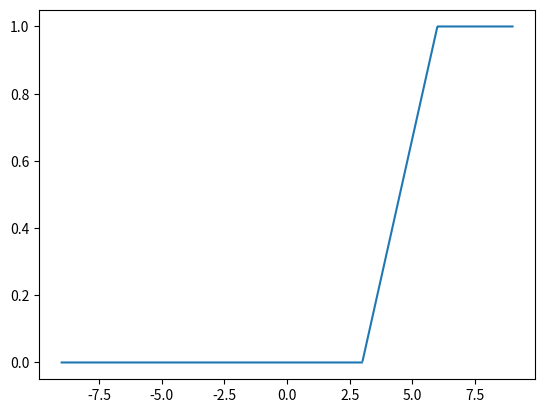

This figure's Python source:
import numpy as np
import matplotlib.pyplot as plt

def hombro_izq(x, ancho, centro, pendiente):
    if x < centro - (ancho/2):
        return 0
    if x > centro:
        return 1

    if x > centro - (ancho/2) and x < centro:
        return pendiente*x + (-(centro -ancho/2)/(ancho/2))

x=np.linspace(-9,9,1000)
y=np.array([hombro_izq(t,6,6,1/3) for t in x])
plt.plot(x,y)
plt.show()